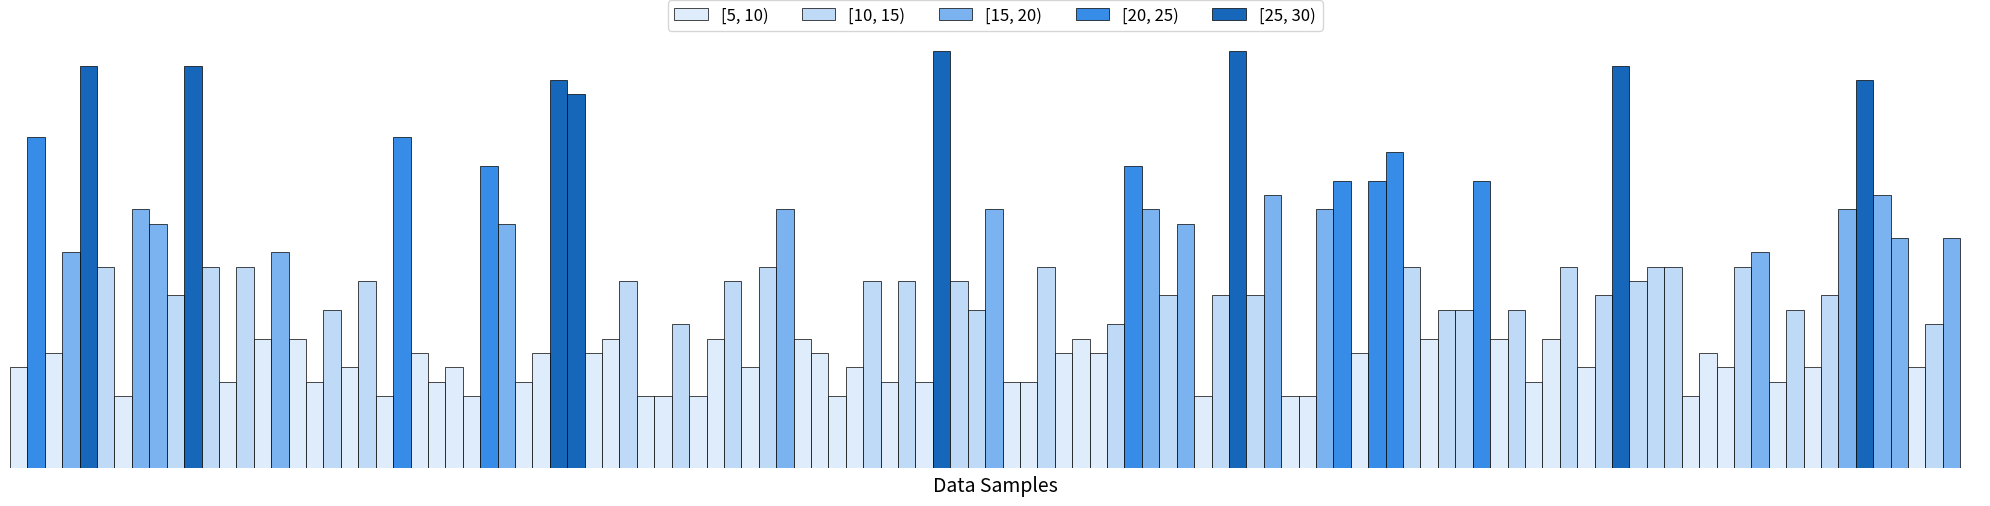
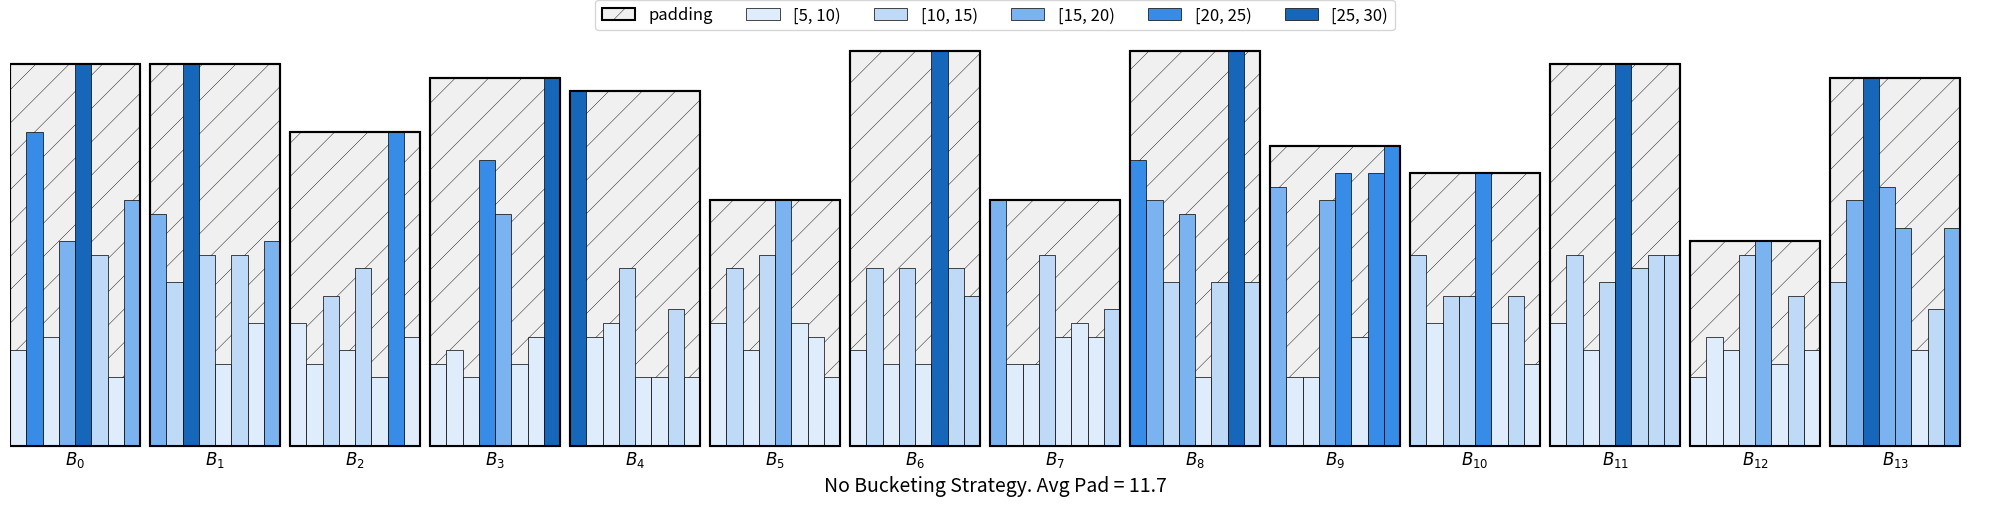
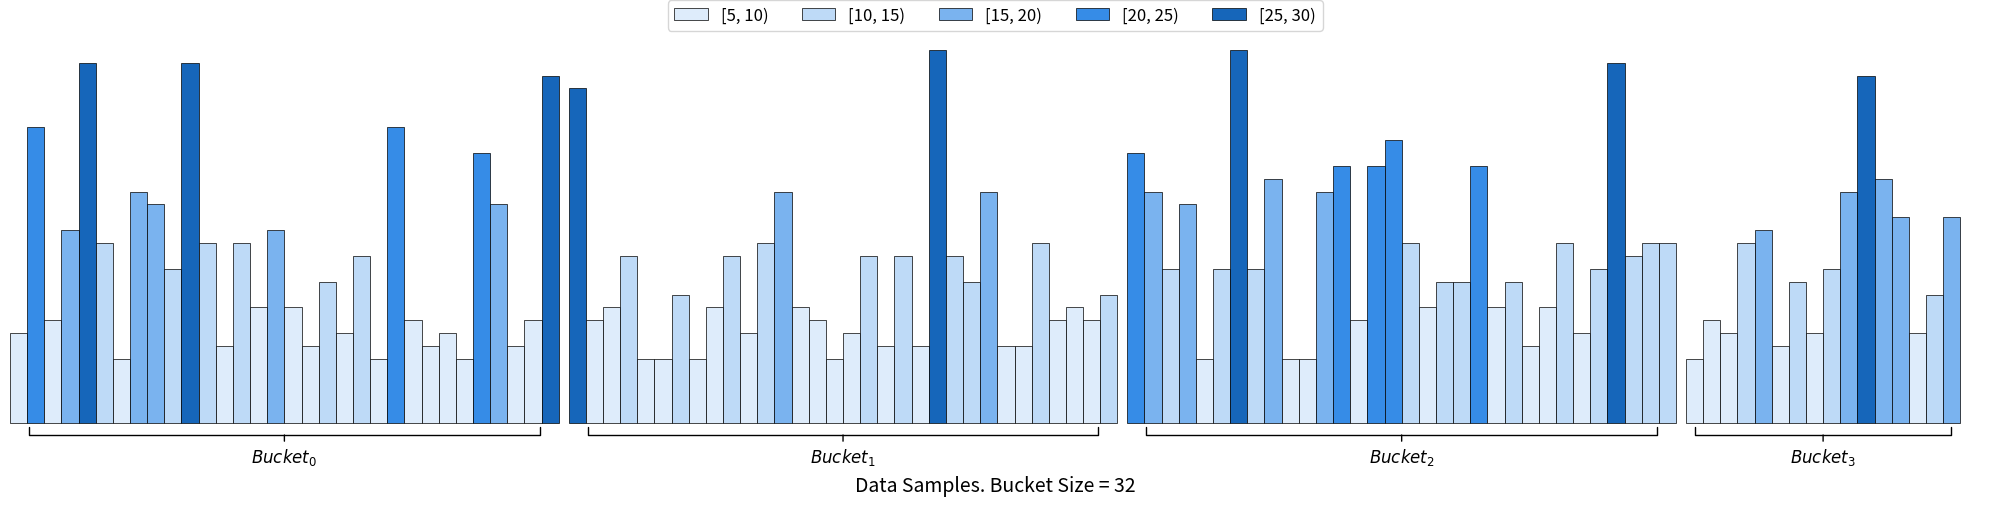
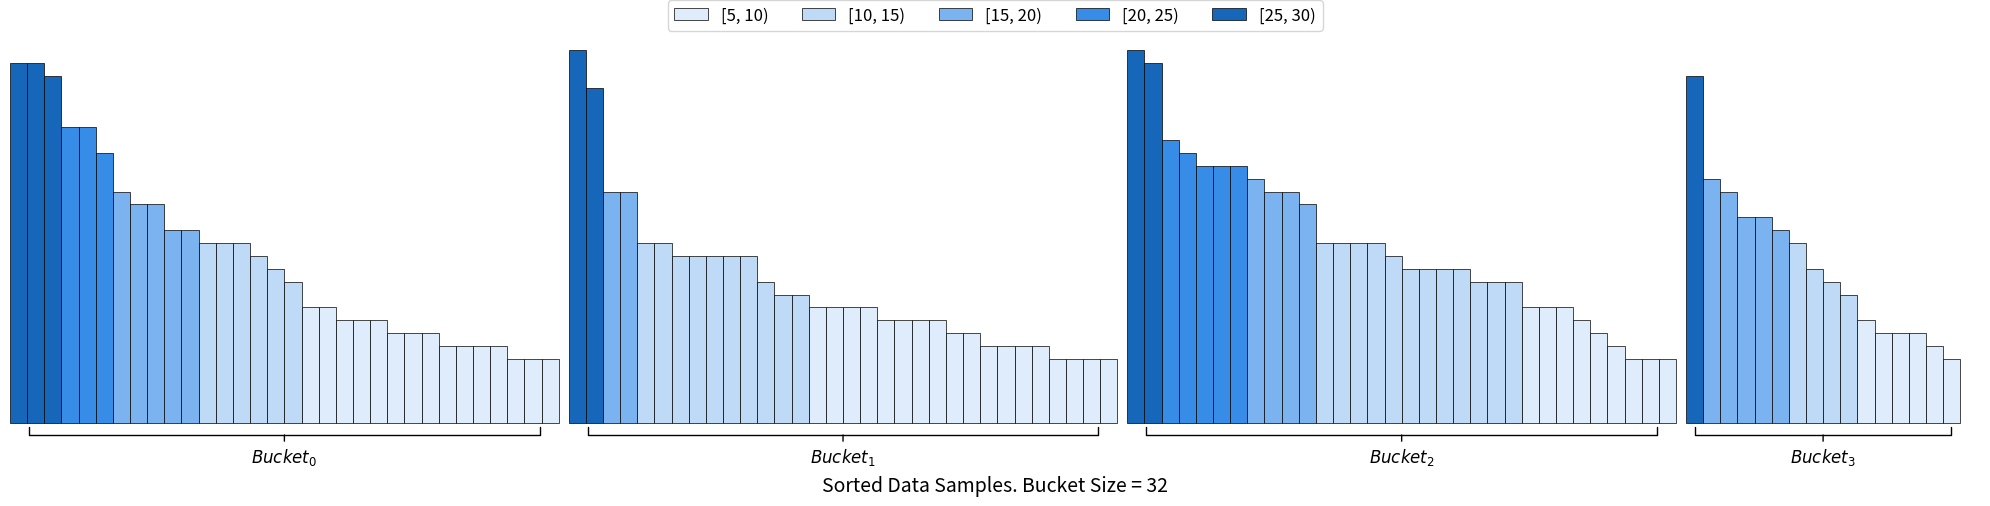
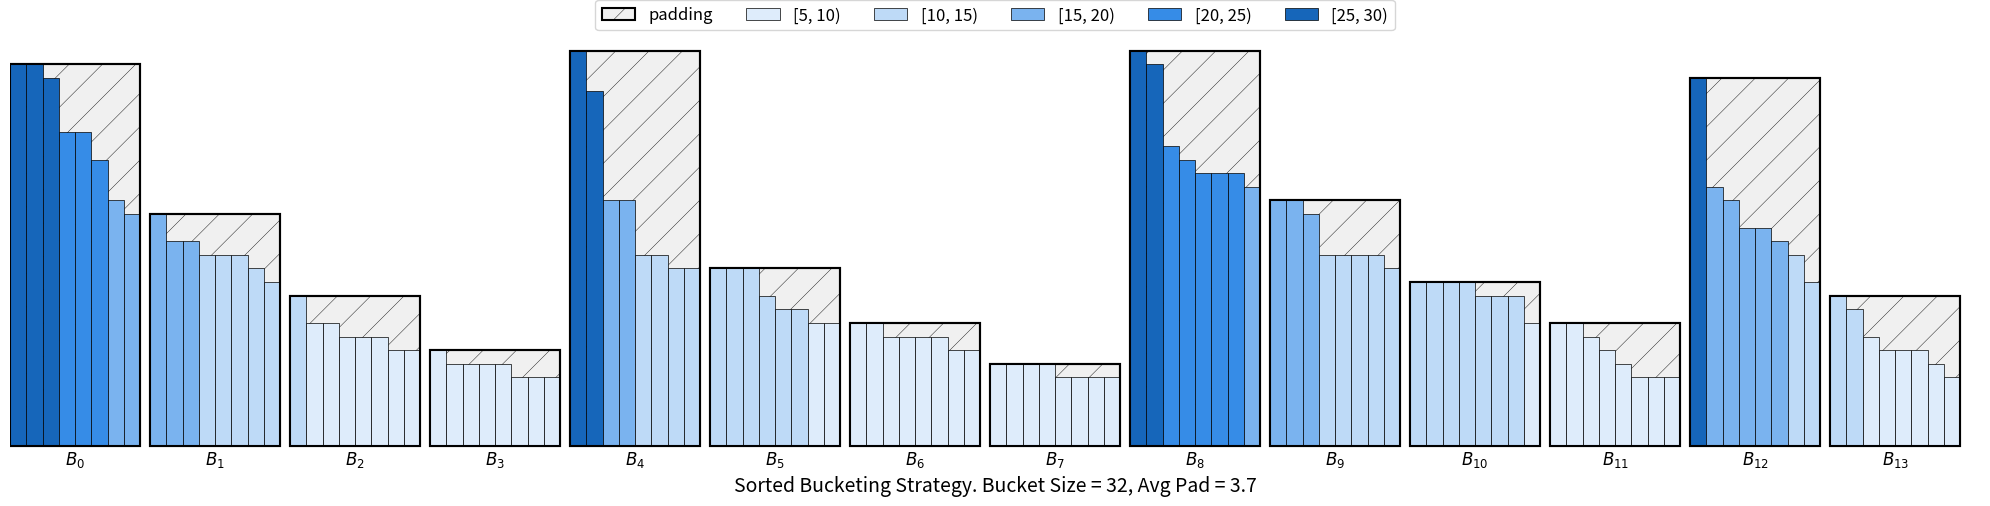
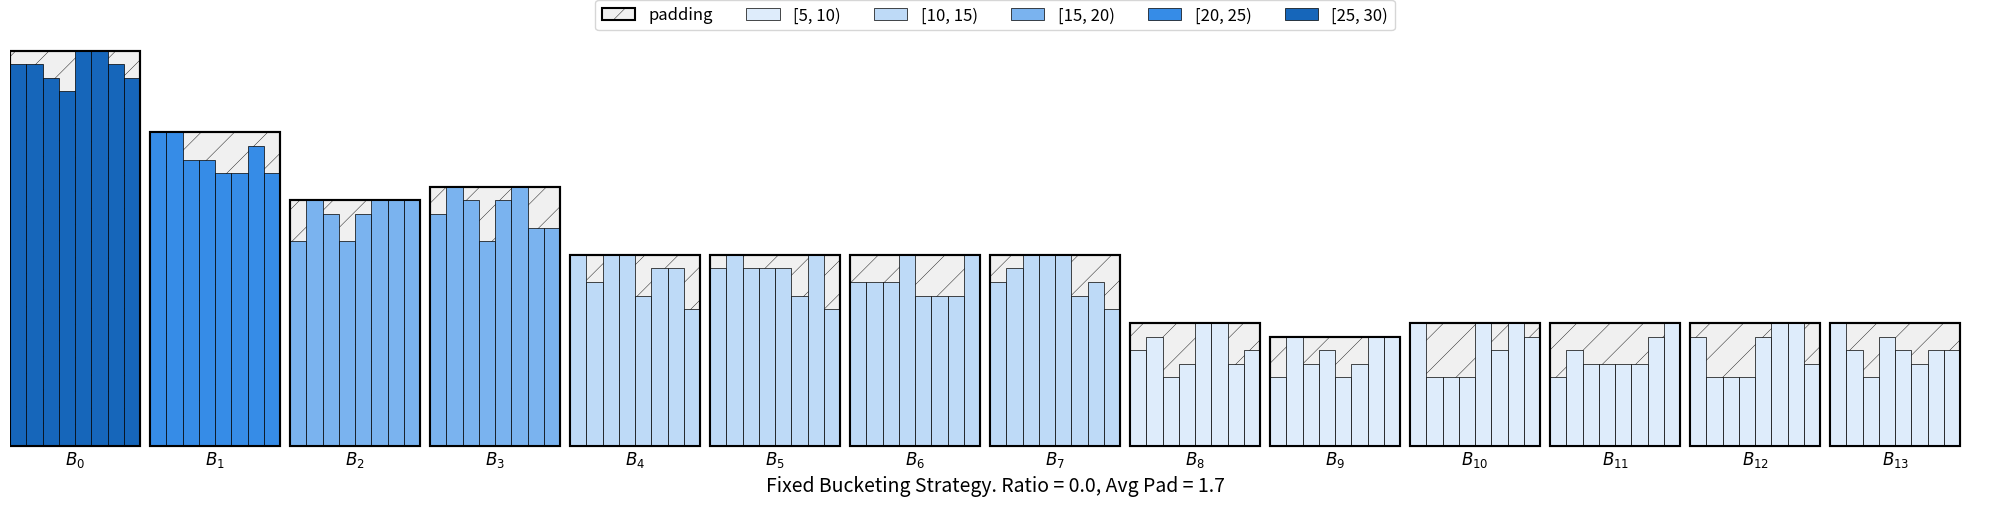
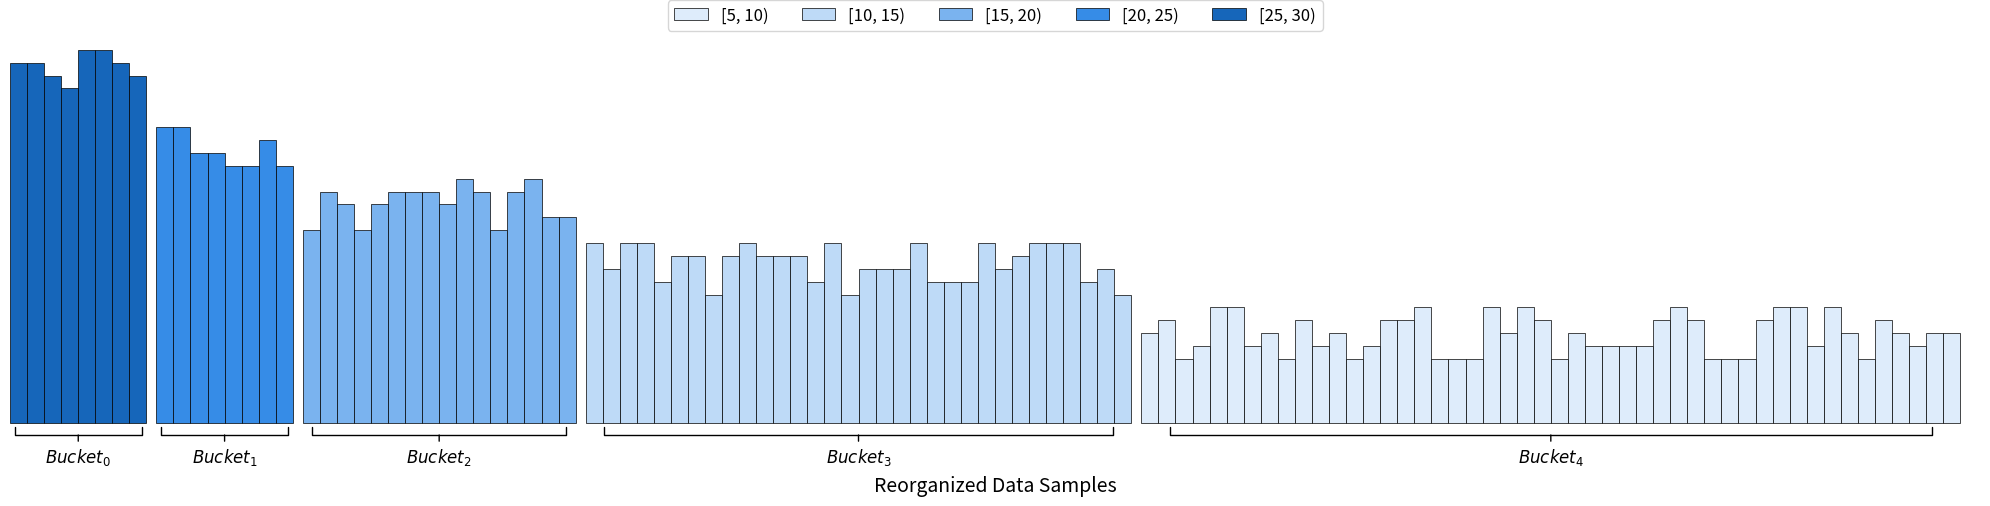
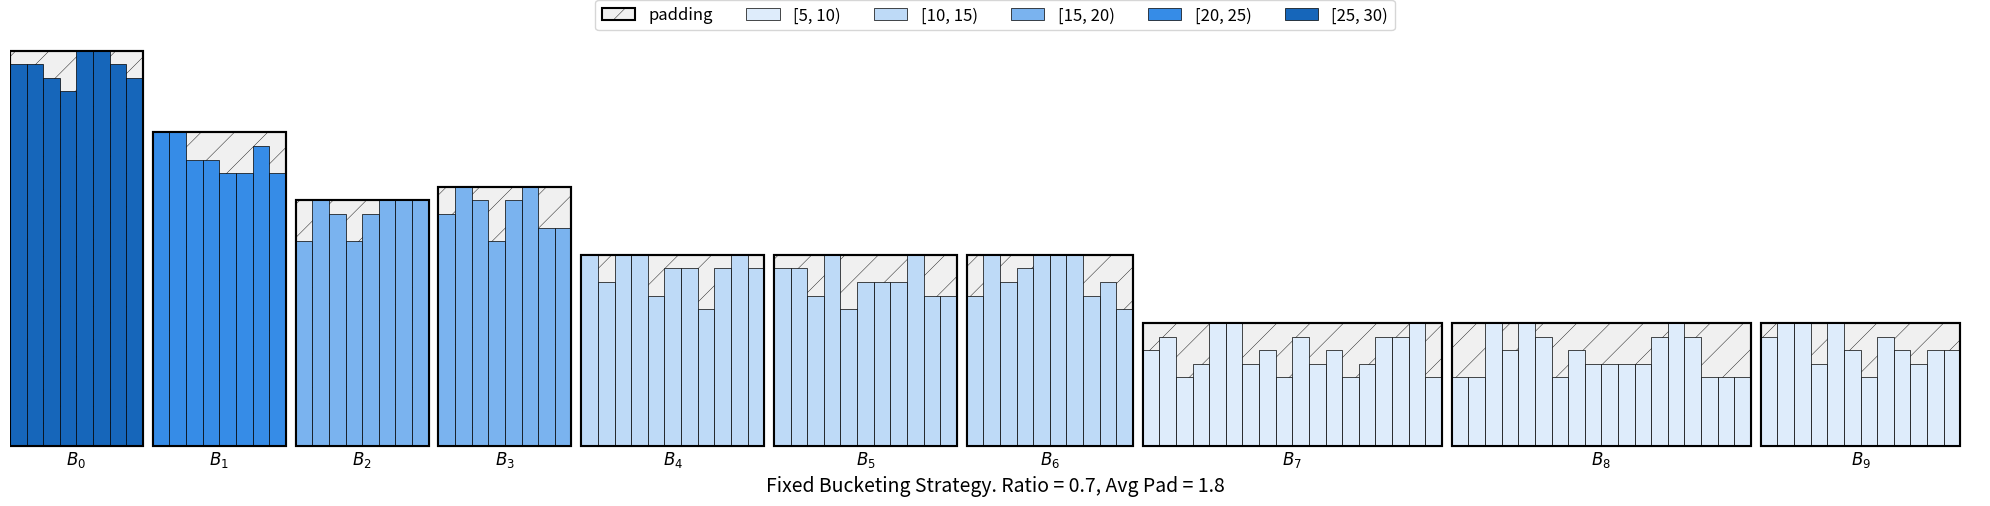

Write the Python code that produced these figures, in order.
import numpy as np
import matplotlib.pyplot as plt
import matplotlib as mpl
mpl.rcParams['hatch.linewidth'] = 0.3
from matplotlib.patches import Rectangle

np.random.seed(215)
# COLORS = ["#247BA0",
#           "#70C1B3",
#           "#B2DBBF",
#           "#F3FFBD",
#           "#FF1654"]
# COLORS = ["#abd8ea",
#           "#37aff7",
#           "#2f97ef",
#           "#178fd7",
#           "#0077c0"]
COLORS = ["#deecfb",
          "#bedaf7",
          "#7ab3ef",
          "#368ce7",
          "#1666ba"]
# COLORS = ["#e6f0e1",
#           "#d7ecd1",
#           "#bbdfba",
#           "#a4cca5",
#           "#8bbf8c"]

PAD_COLOR = "#F0F0F0"
PAD_ALPHA = 1.0
PAD_LINEWIDTH = 1.5
ALPHA = 1.0
RECT_LINEIWDTH = 0.5
EDGECOLOR = 'k'
BAR_HEIGHT = 5
bucket_ranges = [(5, 10),
                 (10, 15),
                 (15, 20),
                 (20, 25),
                 (25, 30)]
bucket_label = ["[5, 10)",
                "[10, 15)",
                "[15, 20)",
                "[20, 25)",
                "[25, 30)"]
bucket_nums = [48, 32, 16, 8, 8]

MAX_LEN = 30
BASE_RATIO = 20.0 / float(sum(bucket_nums))
PAD_LEN = 0.005
BATCH_SIZE = 8


def plot_seq(seq_info, x_begin, y_begin, x_end, y_end, save_path=None, title=None):
    fig, ax = plt.subplots(figsize=(len(seq_info) * BASE_RATIO, 5))
    ax.set_axis_off()
    x_len = (x_end - x_begin) / float(len(seq_info))
    y_len = float(y_end - y_begin)
    legend_objs = [None for _ in range(len(bucket_label))]
    # Draw Rectangles
    for i, (seq_len, bucket_id) in enumerate(seq_info):
        rect = Rectangle((x_begin + x_len * i, y_begin), x_len,
                         y_len * float(seq_len) / MAX_LEN,
                         facecolor=COLORS[bucket_id],
                         linewidth=RECT_LINEIWDTH,
                         edgecolor=EDGECOLOR,
                         alpha=ALPHA)
        legend_objs[bucket_id] = rect
        ax.add_patch(rect)

    fig.legend(legend_objs, bucket_label, loc="upper center", ncol=len(legend_objs), borderaxespad=0.05, fontsize=12)
    title = r'Data Samples' if title is None else title
    ax.text(0.5, - 0.04, title, horizontalalignment='center',
            verticalalignment='center', fontsize=14)
    fig.tight_layout()
    if save_path is not None:
        fig.savefig(save_path, bbox_inches='tight', pad_inches=0)


def plot_bucket_seq(seq_info, x_begin, y_begin, x_end, y_end, bucket_sizes, save_path=None, title=None, sort_length=False):
    fig, ax = plt.subplots(figsize=(len(seq_info) * BASE_RATIO, 5))
    ax.set_axis_off()
    bucket_num = len(bucket_sizes)
    x_len = (x_end - x_begin - PAD_LEN * (bucket_num - 1)) / float(len(seq_info))
    y_len = float(y_end - y_begin)
    legend_objs = [None for _ in range(len(bucket_label))]
    # Draw Rectangles
    sample_id = 0
    print(bucket_sizes)
    for bucket_id, size in enumerate(bucket_sizes):
        bucket_seq_info = seq_info[sample_id:(sample_id + size)]
        if sort_length:
            bucket_seq_info = sorted(bucket_seq_info, key=lambda ele: ele[0], reverse=True)
        for i in range(size):
            seq_len, color_id = bucket_seq_info[i]
            rect = Rectangle((x_begin + x_len * sample_id + bucket_id * PAD_LEN, y_begin), x_len,
                             y_len * float(seq_len) / MAX_LEN,
                             facecolor=COLORS[color_id],
                             linewidth=RECT_LINEIWDTH,
                             edgecolor=EDGECOLOR,
                             alpha=ALPHA)
            sample_id += 1
            legend_objs[color_id] = rect
            ax.add_patch(rect)
        ax.annotate(r'$Bucket_{%d}$' %bucket_id,
                    xy=(x_begin + x_len * (sample_id - size / 2.0) + bucket_id * PAD_LEN, y_begin - 0.02),
                    xytext=(x_begin + x_len * (sample_id - size / 2.0) + bucket_id * PAD_LEN, y_begin - 0.1),
                    xycoords='axes fraction',
                    fontsize=12, ha='center', va='bottom',
                    arrowprops=dict(arrowstyle='-[, widthB=%g, lengthB=0.5' % (size * x_len * 55), lw=1.0))
    fig.legend(legend_objs, bucket_label, loc="upper center", ncol=len(legend_objs), borderaxespad=0.05, fontsize=12)
    title = r'Bucket Data Samples' if title is None else title
    ax.text(0.5, - 0.04, title, horizontalalignment='center',
            verticalalignment='center', fontsize=14)
    fig.tight_layout()
    if save_path is not None:
        fig.savefig(save_path, bbox_inches='tight', pad_inches=0)


def add_padded_batches(ax, all_batch_inds, seq_info, x_begin, y_begin, x_end, y_end):
    batch_num = len(all_batch_inds)
    cnt = 0
    padding_val = 0.0
    legend_objs = [None for _ in range(len(bucket_label) + 1)]
    x_len = (x_end - x_begin - PAD_LEN * (batch_num - 1)) / float(len(seq_info))
    y_len = float(y_end - y_begin)
    for bid, batch_inds in enumerate(all_batch_inds):
        max_seq_len = max(seq_info[j][0] for j in batch_inds)
        rect = Rectangle((x_begin + x_len * cnt + bid * PAD_LEN, y_begin),
                         len(batch_inds) * x_len,
                         y_len * float(max_seq_len) / MAX_LEN,
                         facecolor=PAD_COLOR,
                         linewidth=PAD_LINEWIDTH,
                         linestyle='-',
                         edgecolor=EDGECOLOR,
                         hatch='/',
                         alpha=PAD_ALPHA,
                         zorder=1)
        ax.add_patch(rect)
        border_rect = Rectangle((x_begin + x_len * cnt + bid * PAD_LEN, y_begin),
                         len(batch_inds) * x_len,
                         y_len * float(max_seq_len) / MAX_LEN,
                         linewidth=PAD_LINEWIDTH,
                         linestyle='-',
                         edgecolor=EDGECOLOR,
                         fill=False,
                         zorder=20)
        ax.add_patch(border_rect)
        ax.text(x_begin + x_len * cnt + bid * PAD_LEN + len(batch_inds) * x_len / 2.0,
                y_begin - 0.03,
                r'$B_{%d}$' % bid, horizontalalignment='center', verticalalignment='center',
                fontsize=12)
        legend_objs[0] = rect

        for ind in batch_inds:
            seq_len, color_id = seq_info[ind]
            rect = Rectangle((x_begin + x_len * cnt + bid * PAD_LEN, y_begin), x_len,
                             y_len * float(seq_len) / MAX_LEN,
                             facecolor=COLORS[color_id],
                             linewidth=RECT_LINEIWDTH,
                             edgecolor=EDGECOLOR,
                             alpha=ALPHA,
                             label=bucket_label[bucket_id],
                             zorder=10)
            cnt += 1
            legend_objs[color_id + 1] = rect
            ax.add_patch(rect)
            padding_val += max_seq_len - seq_len
    avg_padding = padding_val / float(len(seq_info))
    return avg_padding, legend_objs

def plot_batches(seq_info, all_batch_inds, x_begin, y_begin, x_end, y_end, save_path=None,
                 title="Bucketing Strategy. "):
    fig, ax = plt.subplots(figsize=(len(seq_info) * BASE_RATIO, 5))
    ax.set_axis_off()
    avg_pad, legend_objs = add_padded_batches(ax, all_batch_inds, seq_info, x_begin, y_begin, x_end, y_end)
    fig.legend(legend_objs, ['padding'] + bucket_label, loc="upper center", ncol=len(legend_objs),
               borderaxespad=0.04, fontsize=12)
    ax.text(0.5, - 0.04,
            r'%sAvg Pad = %.1f' % (title, avg_pad),
            horizontalalignment='center', verticalalignment='center', fontsize=14)
    fig.tight_layout()
    if save_path is not None:
        fig.savefig(save_path, bbox_inches='tight', pad_inches=0)
    print('%savg padding=%g' %(title, avg_pad))
    return avg_pad


def get_no_bucket_inds(seq_info):
    batch_inds = []
    for begin in range(0, len(seq_info), BATCH_SIZE):
        end = min(begin + BATCH_SIZE, len(seq_info))
        batch_inds.append(list(range(begin, end)))
    return batch_inds


def get_sorted_bucket_inds(seq_info, mult=4):
    batch_inds = []
    for bucket_begin in range(0, len(seq_info), BATCH_SIZE * mult):
        bucket_end = min(bucket_begin + BATCH_SIZE * mult, len(seq_info))
        bucket_sample_ids = sorted(range(bucket_begin, bucket_end),
                                   key=lambda ele: seq_info[ele][0],
                                   reverse=True)
        for begin in range(0, bucket_end - bucket_begin, BATCH_SIZE):
            end = min(begin + BATCH_SIZE, bucket_end - bucket_begin)
            batch_inds.append(bucket_sample_ids[begin:end])
    return batch_inds


def get_fixed_bucket_inds(seq_info, ratio=0.0):
    bucket_sample_ids = [[] for _ in range(5)]
    batch_inds = []
    for i, (seq_len, color_id) in enumerate(seq_info):
        bucket_sample_ids[color_id].append(i)
    bucket_seq_len = [ele[1] - 1 for ele in bucket_ranges]

    bucket_batch_sizes = [max(int(BATCH_SIZE * ratio * max(bucket_seq_len) / float(ele_len)), BATCH_SIZE)
                         for ele_len in bucket_seq_len]
    bucket_sample_ids, bucket_batch_sizes = bucket_sample_ids[::-1], bucket_batch_sizes[::-1]
    for i, (sample_ids, batch_size) in enumerate(zip(bucket_sample_ids, bucket_batch_sizes)):
        for begin in range(0, len(sample_ids), batch_size):
            end = min(begin + batch_size, len(sample_ids))
            batch_inds.append(sample_ids[begin:end])
    return bucket_sample_ids, batch_inds


seq_info = []
for bucket_id, (brange, bnum) in enumerate(zip(bucket_ranges, bucket_nums)):
    for _ in range(bnum):
        seq_info.append((np.random.randint(brange[0], brange[1]), bucket_id))
np.random.shuffle(seq_info)
plot_seq(seq_info, 0.0, 0.0, 0.99, 0.97, save_path="data_samples.png")
batch_inds = get_no_bucket_inds(seq_info)
plot_batches(seq_info, batch_inds, 0.0, 0.05, 0.99, 0.97,
             save_path="no_bucket_strategy.png", title="No Bucketing Strategy. ")

sorted_bucket_size = [BATCH_SIZE * 4 for _ in range(0, len(seq_info), BATCH_SIZE * 4)]
sorted_bucket_size[-1] -= BATCH_SIZE * 4 * len(sorted_bucket_size) - len(seq_info)
plot_bucket_seq(seq_info, 0.0, 0.1, 0.99, 0.97, bucket_sizes=sorted_bucket_size, save_path="sorted_bucket_data_samples.png", title=r"Data Samples. Bucket Size = %d" %(BATCH_SIZE * 4))
plot_bucket_seq(seq_info, 0.0, 0.1, 0.99, 0.97, bucket_sizes=sorted_bucket_size, save_path="sorted_bucket_data_samples_after_sort.png", title=r"Sorted Data Samples. Bucket Size = %d" %(BATCH_SIZE * 4), sort_length=True)
# plot_seq_batch_size_padded(seq_info, 0.0, 0.05, 0.99, 0.97, batch_size=BATCH_SIZE, save_path="no_bucket_strategy.png")

batch_inds = get_sorted_bucket_inds(seq_info, mult=4)
plot_batches(seq_info, batch_inds, 0.0, 0.05, 0.99, 0.97,
             save_path="sorted_bucket_strategy.png", title=r"Sorted Bucketing Strategy. Bucket Size = %d, " % (BATCH_SIZE * 4))


bucket_sample_ids, batch_inds = get_fixed_bucket_inds(seq_info, 0.0)
plot_batches(seq_info, batch_inds, 0.0, 0.05, 0.99, 0.97,
             save_path="fixed_bucket_strategy_ratio0.0.png", title="Fixed Bucketing Strategy. Ratio = 0.0, ")

plot_bucket_seq([seq_info[i] for i in sum(bucket_sample_ids, [])], 0.0, 0.1, 0.99, 0.97,
                bucket_sizes=[len(ele) for ele in bucket_sample_ids],
                save_path="fixed_bucket_data_samples.png", title=r"Reorganized Data Samples")

bucket_sample_ids, batch_inds = get_fixed_bucket_inds(seq_info, 0.7)
plot_batches(seq_info, batch_inds, 0.0, 0.05, 0.99, 0.97,
             save_path="fixed_bucket_strategy_ratio0.7.png", title="Fixed Bucketing Strategy. Ratio = 0.7, ")


plt.show()
